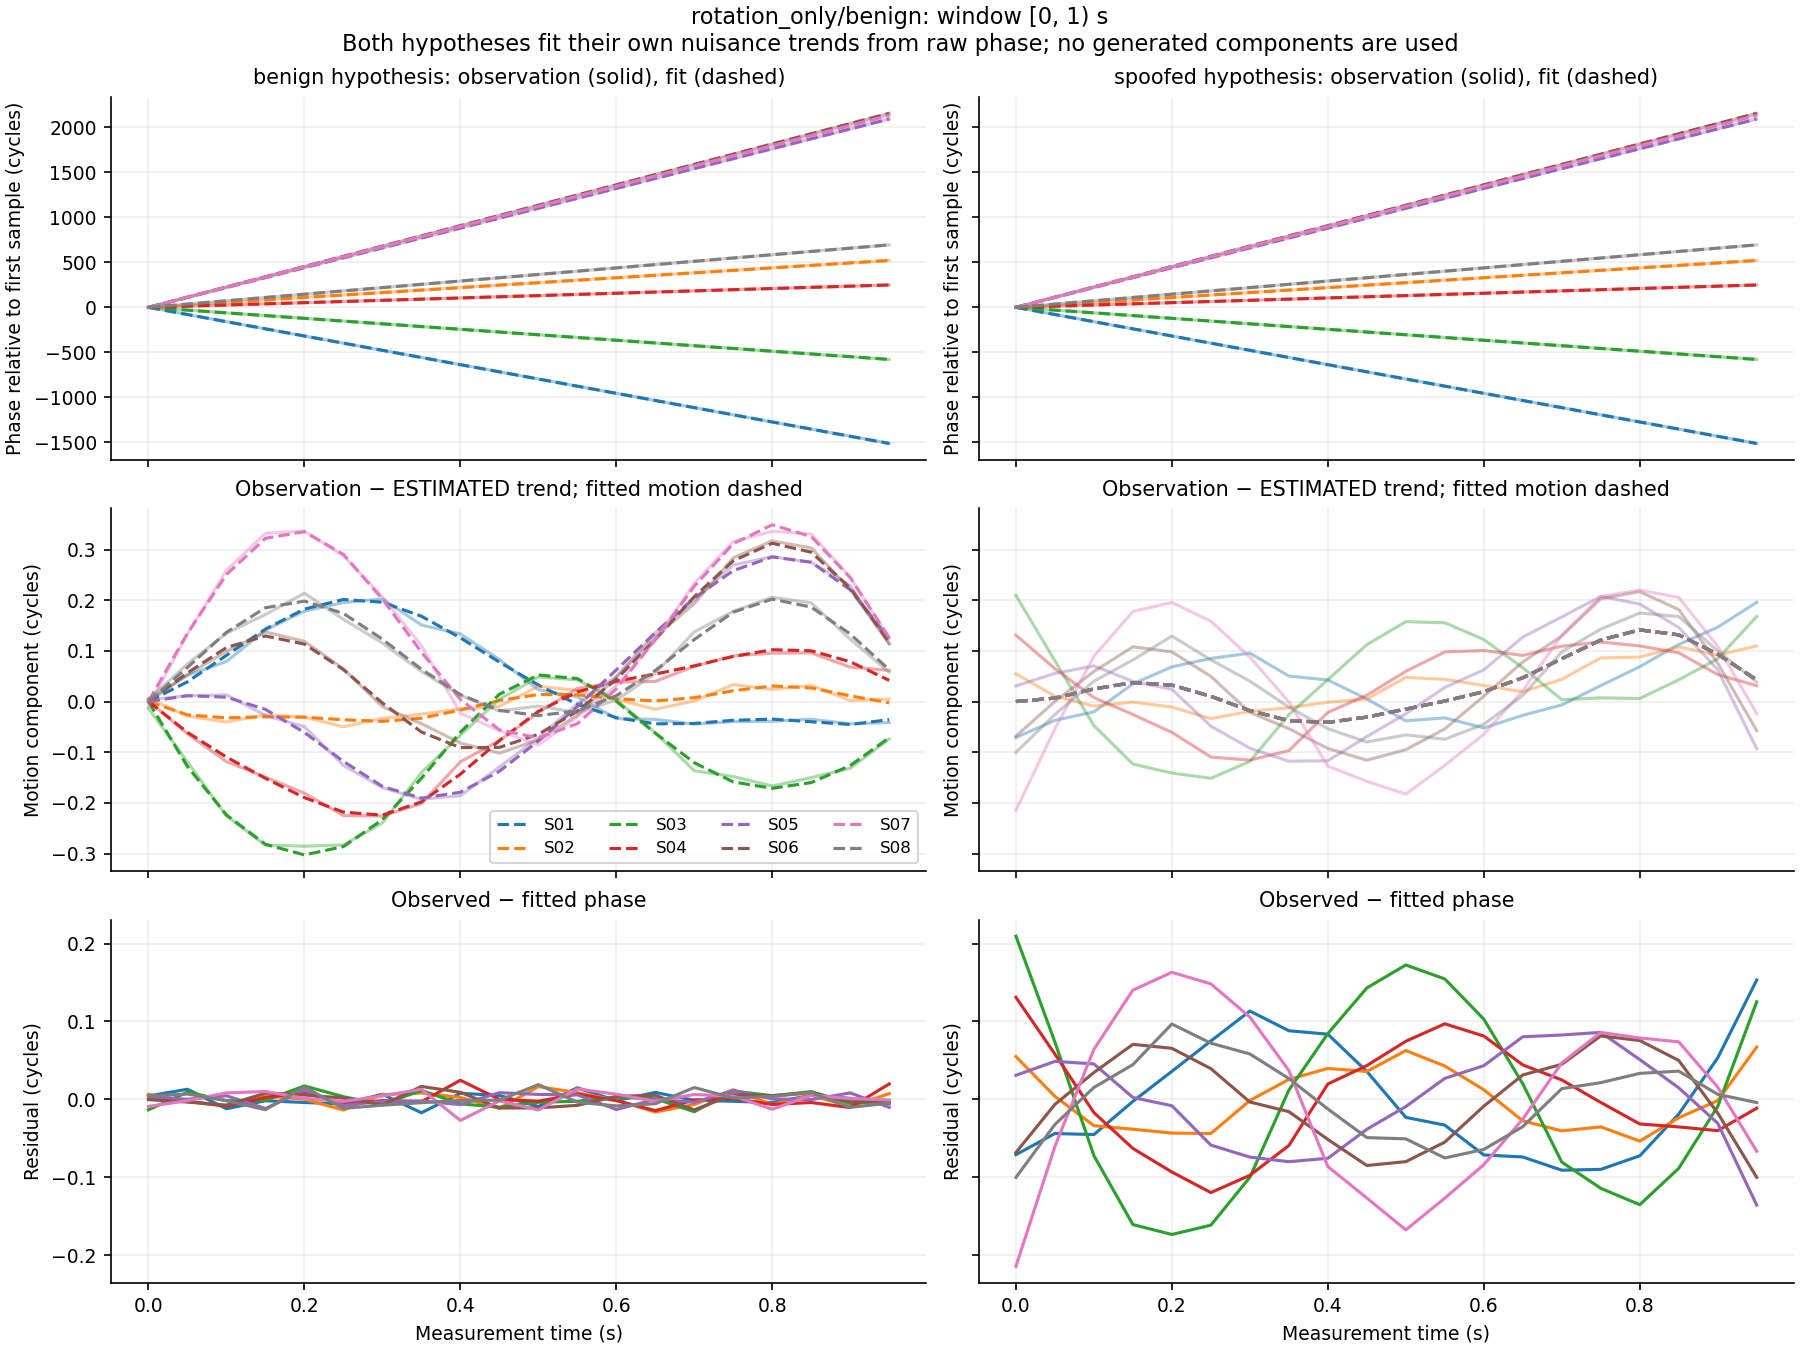

Source data for this figure (header and first rows):
window_index, time_s, signal_id, observed_phase_cycles, benign_fitted_phase_cycles, spoofed_fitted_phase_cycles, benign_residual_cycles, spoofed_residual_cycles, benign_whitened_residual, spoofed_whitened_residual
0, 0.0, S01, 100140796, 100140796, 100140796, 0.004246, -0.07115, 0.4246, -7.115
0, 0.0, S02, 104325633, 104325633, 104325633, 0.006378, 0.05481, 0.6378, 5.481
0, 0.0, S03, 113599512, 113599512, 113599512, -0.01359, 0.2095, -1.359, 20.95
0, 0.0, S04, 107670912, 107670912, 107670912, 0.001315, 0.1309, 0.1315, 13.09
0, 0.0, S05, 103642619, 103642619, 103642619, 0.003075, 0.03078, 0.3075, 3.078
0, 0.0, S06, 104873045, 104873045, 104873045, -0.0005023, -0.06837, -0.05023, -6.837
0, 0.0, S07, 119829286, 119829286, 119829286, -0.009145, -0.2145, -0.9145, -21.45
0, 0.0, S08, 119992808, 119992808, 119992808, 0.004419, -0.1003, 0.4419, -10.03
0, 0.05, S01, 100140717, 100140716, 100140717, 0.01291, -0.04395, 1.291, -4.395
0, 0.05, S02, 104325660, 104325660, 104325660, -0.002487, 0.003722, -0.2487, 0.3722
0, 0.05, S03, 113599481, 113599481, 113599481, 0.009194, 0.07348, 0.9194, 7.348
0, 0.05, S04, 107670925, 107670925, 107670925, -0.002737, 0.05802, -0.2737, 5.802
0, 0.05, S05, 103642729, 103642729, 103642729, 3.269678858335533e-05, 0.04871, 0.00327, 4.871
0, 0.05, S06, 104873158, 104873158, 104873158, -0.003589, -0.006544, -0.3589, -0.6544
0, 0.05, S07, 119829398, 119829398, 119829398, -0.001773, -0.06056, -0.1773, -6.056
0, 0.05, S08, 119992845, 119992845, 119992845, 0.006695, -0.03234, 0.6695, -3.234
0, 0.1, S01, 100140637, 100140637, 100140637, -0.01213, -0.0453, -1.213, -4.53
0, 0.1, S02, 104325688, 104325688, 104325688, -0.008208, -0.03388, -0.8208, -3.388
0, 0.1, S03, 113599451, 113599451, 113599451, -0.001852, -0.07239, -0.1852, -7.239
0, 0.1, S04, 107670938, 107670938, 107670938, -0.00891, -0.0171, -0.891, -1.71
0, 0.1, S05, 103642839, 103642839, 103642839, 0.004564, 0.04542, 0.4564, 4.542
0, 0.1, S06, 104873272, 104873272, 104873272, -0.007447, 0.03441, -0.7447, 3.441
0, 0.1, S07, 119829511, 119829511, 119829511, 0.008206, 0.06425, 0.8206, 6.425
0, 0.1, S08, 119992881, 119992881, 119992881, -0.001831, 0.0152, -0.1831, 1.52
0, 0.15, S01, 100140558, 100140558, 100140558, -0.00186, -0.002696, -0.186, -0.2696
0, 0.15, S02, 104325715, 104325715, 104325715, 0.004248, -0.03845, 0.4248, -3.845
0, 0.15, S03, 113599420, 113599420, 113599421, -0.001538, -0.1609, -0.1538, -16.09
0, 0.15, S04, 107670951, 107670951, 107670951, 0.002304, -0.06313, 0.2304, -6.313
0, 0.15, S05, 103642949, 103642949, 103642949, -0.01186, 0.002311, -1.186, 0.2311
0, 0.15, S06, 104873385, 104873385, 104873385, 0.007938, 0.07055, 0.7938, 7.055
0, 0.15, S07, 119829623, 119829623, 119829623, 0.009969, 0.1402, 0.9969, 14.02
0, 0.15, S08, 119992918, 119992918, 119992918, -0.01339, 0.04457, -1.339, 4.457
0, 0.2, S01, 100140478, 100140478, 100140478, -0.004117, 0.03592, -0.4117, 3.592
0, 0.2, S02, 104325743, 104325743, 104325743, 0.000121, -0.04342, 0.0121, -4.342
0, 0.2, S03, 113599390, 113599390, 113599390, 0.01719, -0.1736, 1.719, -17.36
0, 0.2, S04, 107670964, 107670964, 107670964, 0.008844, -0.0934, 0.8844, -9.34
0, 0.2, S05, 103643059, 103643059, 103643059, 0.01138, -0.008293, 1.138, -0.8293
0, 0.2, S06, 104873499, 104873499, 104873499, 0.005556, 0.06547, 0.5556, 6.547
0, 0.2, S07, 119829735, 119829735, 119829735, 0.001247, 0.1631, 0.1247, 16.31
0, 0.2, S08, 119992954, 119992954, 119992954, 0.0158, 0.09667, 1.58, 9.667
0, 0.25, S01, 100140398, 100140398, 100140398, -0.006083, 0.07485, -0.6083, 7.485
0, 0.25, S02, 104325770, 104325770, 104325770, -0.01381, -0.04392, -1.381, -4.392
0, 0.25, S03, 113599360, 113599360, 113599360, 0.003291, -0.1617, 0.3291, -16.17
0, 0.25, S04, 107670977, 107670977, 107670977, -0.006798, -0.1198, -0.6798, -11.98
0, 0.25, S05, 103643169, 103643169, 103643169, -0.008003, -0.05884, -0.8003, -5.884
0, 0.25, S06, 104873612, 104873612, 104873612, 0.001536, 0.03937, 0.1536, 3.937
0, 0.25, S07, 119829847, 119829847, 119829847, -0.002701, 0.1482, -0.2701, 14.82
0, 0.25, S08, 119992991, 119992991, 119992991, -0.01165, 0.07205, -1.165, 7.205
0, 0.3, S01, 100140319, 100140319, 100140319, 0.006536, 0.1134, 0.6536, 11.34
0, 0.3, S02, 104325797, 104325797, 104325797, 0.005845, -0.001576, 0.5845, -0.1576
0, 0.3, S03, 113599329, 113599329, 113599329, -0.006458, -0.1002, -0.6458, -10.02
0, 0.3, S04, 107670990, 107670990, 107670990, -0.001615, -0.09768, -0.1615, -9.768
0, 0.3, S05, 103643279, 103643279, 103643279, -0.002455, -0.07424, -0.2455, -7.424
0, 0.3, S06, 104873725, 104873725, 104873725, -0.007279, -0.003513, -0.7279, -0.3513
0, 0.3, S07, 119829959, 119829959, 119829959, 0.004429, 0.1056, 0.4429, 10.56
0, 0.3, S08, 119993027, 119993027, 119993027, -0.007595, 0.05821, -0.7595, 5.821
0, 0.35, S01, 100140239, 100140239, 100140239, -0.0173, 0.08803, -1.73, 8.803
0, 0.35, S02, 104325825, 104325825, 104325825, 0.008094, 0.02547, 0.8094, 2.547
0, 0.35, S03, 113599299, 113599299, 113599299, 0.01134, 0.01174, 1.134, 1.174
0, 0.35, S04, 107671003, 107671003, 107671003, -0.003255, -0.05938, -0.3255, -5.938
... 900 more rows
